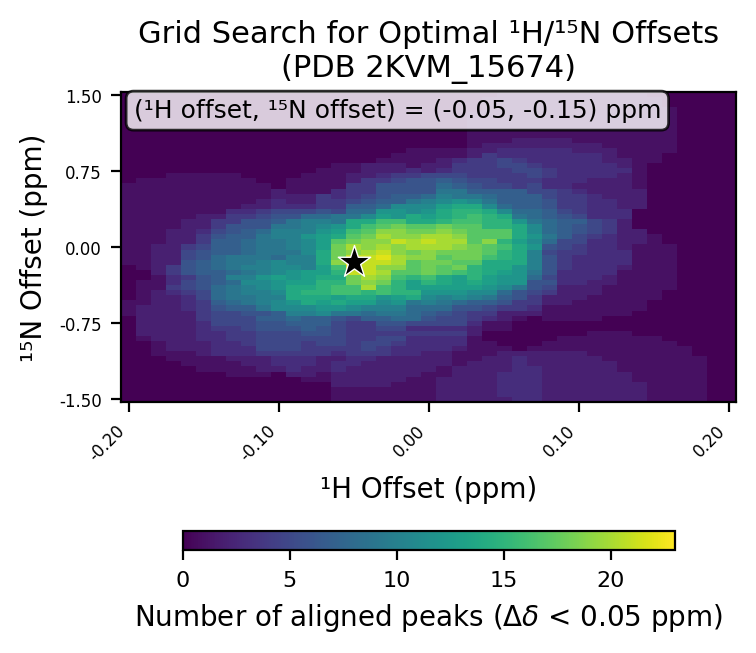

Data behind this chart, as committed beside it:
# h_min, -0.2
# h_max, 0.2
# h_step, 0.01
# n_min, -1.5
# n_max, 1.5
# n_step, 0.05
# cutoff, 0.05
h_values, -0.2, -0.19, -0.18, -0.17, -0.16, -0.15, -0.14, -0.13, -0.12, -0.11, -0.1, -0.09, -0.08, -0.07, -0.06, -0.05, -0.04, -0.03, -0.02, -0.01, 0.0, 0.01, 0.02
n_values, -1.5, -1.45, -1.4, -1.35, -1.3, -1.25, -1.2, -1.15, -1.1, -1.05, -1.0, -0.95, -0.9, -0.85, -0.8, -0.75, -0.7, -0.65, -0.6, -0.55, -0.5, -0.45, -0.4
-0.2, 0, 0, 0, 0, 0, 0, 0, 0, 0, 0, 0, 0, 0, 0, 0, 0, 0, 1, 1, 1, 0, 0, 0
-0.19, 0, 0, 0, 0, 0, 0, 0, 0, 0, 0, 0, 0, 1, 2, 2, 2, 2, 2, 2, 1, 1, 1, 1
-0.18, 0, 0, 0, 0, 0, 0, 0, 0, 0, 1, 1, 1, 2, 2, 2, 2, 2, 2, 2, 2, 2, 2, 1
-0.17, 0, 0, 0, 0, 0, 0, 0, 0, 1, 1, 2, 2, 2, 2, 2, 2, 2, 2, 2, 2, 2, 3, 4
-0.16, 0, 0, 0, 0, 0, 0, 0, 1, 1, 1, 2, 2, 2, 2, 2, 2, 2, 2, 3, 3, 3, 4, 5
-0.15, 0, 0, 0, 0, 0, 0, 1, 1, 1, 2, 2, 2, 3, 3, 3, 3, 4, 4, 4, 4, 5, 5, 6
-0.14, 0, 0, 0, 0, 0, 0, 1, 1, 1, 3, 3, 3, 3, 3, 4, 5, 5, 5, 6, 7, 8, 8, 8
-0.13, 0, 0, 0, 0, 0, 1, 1, 1, 2, 3, 3, 3, 4, 4, 4, 5, 5, 5, 7, 8, 9, 9, 9
-0.12, 0, 0, 0, 0, 0, 1, 1, 2, 2, 3, 3, 4, 4, 4, 5, 5, 5, 6, 7, 9, 9, 10, 10
-0.11, 0, 0, 0, 0, 0, 1, 2, 2, 2, 4, 5, 5, 5, 5, 6, 6, 7, 6, 9, 10, 10, 10, 11
-0.1, 0, 0, 0, 0, 0, 0, 2, 3, 3, 4, 5, 5, 5, 5, 6, 6, 7, 7, 11, 11, 10, 11, 12
-0.09, 0, 0, 0, 0, 0, 2, 3, 3, 3, 4, 5, 5, 5, 5, 6, 7, 8, 10, 11, 12, 14, 14, 14
-0.08, 0, 0, 0, 0, 1, 2, 2, 3, 3, 4, 4, 4, 5, 6, 7, 7, 7, 10, 11, 14, 14, 15, 14
-0.07, 0, 0, 0, 0, 1, 1, 2, 2, 2, 4, 4, 5, 5, 6, 6, 7, 7, 11, 12, 13, 14, 15, 15
-0.06, 1, 1, 1, 2, 2, 2, 3, 3, 2, 3, 4, 5, 5, 5, 5, 5, 6, 9, 12, 14, 13, 16, 16
-0.05, 1, 1, 1, 2, 2, 2, 2, 3, 3, 4, 4, 4, 4, 4, 4, 4, 5, 9, 11, 13, 14, 16, 16
-0.04, 1, 1, 1, 2, 2, 2, 2, 2, 3, 4, 5, 5, 4, 4, 4, 4, 7, 8, 10, 13, 14, 15, 20
-0.03, 1, 1, 1, 2, 2, 2, 2, 2, 2, 4, 4, 5, 5, 4, 5, 6, 7, 9, 10, 11, 12, 16, 16
-0.02, 1, 1, 1, 1, 2, 2, 2, 2, 2, 3, 3, 4, 5, 4, 5, 6, 8, 9, 10, 12, 13, 15, 15
-0.01, 1, 1, 1, 1, 1, 2, 2, 2, 2, 3, 3, 3, 3, 4, 3, 5, 8, 8, 8, 9, 14, 15, 13
0.0, 1, 1, 1, 1, 1, 1, 2, 2, 2, 2, 3, 3, 3, 4, 3, 5, 6, 7, 8, 10, 11, 12, 13
0.01, 2, 2, 2, 2, 2, 1, 1, 2, 2, 2, 3, 3, 3, 4, 3, 5, 5, 6, 8, 9, 10, 12, 13
0.02, 2, 2, 2, 2, 2, 2, 2, 1, 1, 1, 2, 3, 3, 4, 3, 5, 5, 5, 6, 8, 11, 12, 13
0.03, 2, 2, 2, 2, 2, 2, 2, 2, 1, 1, 1, 1, 1, 2, 2, 3, 4, 4, 6, 7, 10, 11, 13
0.04, 2, 2, 2, 2, 2, 2, 2, 2, 2, 1, 1, 1, 0, 0, 1, 1, 3, 4, 5, 7, 9, 11, 12
0.05, 2, 3, 3, 3, 3, 3, 2, 2, 2, 2, 1, 0, 0, 0, 1, 1, 2, 2, 4, 6, 7, 8, 11
0.06, 3, 3, 3, 3, 3, 3, 3, 3, 3, 2, 0, 0, 0, 0, 0, 0, 1, 2, 4, 4, 6, 6, 9
0.07, 3, 3, 3, 3, 3, 3, 3, 2, 2, 2, 1, 0, 0, 0, 0, 0, 0, 2, 3, 4, 4, 5, 6
0.08, 2, 2, 2, 2, 2, 2, 2, 2, 2, 2, 1, 1, 0, 0, 0, 0, 1, 1, 1, 2, 2, 4, 5
0.09, 2, 2, 2, 2, 2, 2, 2, 2, 2, 2, 1, 1, 1, 0, 0, 0, 1, 1, 1, 2, 2, 2, 2
0.1, 2, 2, 2, 2, 2, 2, 2, 2, 2, 2, 1, 1, 1, 0, 0, 0, 1, 1, 1, 1, 2, 2, 2
0.11, 2, 2, 2, 2, 2, 2, 2, 2, 2, 1, 1, 1, 1, 1, 0, 0, 1, 1, 1, 1, 1, 2, 2
0.12, 2, 2, 2, 2, 2, 2, 2, 2, 1, 1, 1, 1, 1, 1, 0, 0, 0, 1, 1, 1, 1, 1, 1
0.13, 2, 2, 2, 2, 2, 2, 1, 1, 1, 1, 1, 1, 1, 1, 0, 0, 0, 1, 1, 1, 1, 1, 1
0.14, 2, 2, 2, 2, 1, 1, 1, 1, 1, 1, 1, 1, 1, 0, 0, 0, 0, 0, 1, 1, 1, 1, 1
0.15, 1, 1, 1, 1, 1, 1, 1, 1, 1, 1, 1, 1, 1, 0, 0, 0, 0, 0, 0, 0, 1, 1, 1
0.16, 1, 1, 1, 1, 1, 1, 1, 1, 1, 1, 1, 1, 0, 0, 0, 0, 0, 0, 0, 0, 0, 0, 1
0.17, 1, 1, 1, 1, 1, 1, 1, 1, 1, 1, 1, 0, 0, 0, 0, 0, 0, 0, 0, 0, 0, 0, 0
0.18, 1, 1, 1, 1, 1, 1, 1, 1, 1, 0, 0, 0, 0, 0, 0, 0, 0, 0, 0, 0, 0, 0, 0
0.19, 0, 0, 0, 0, 0, 0, 0, 0, 0, 0, 0, 0, 0, 0, 0, 0, 0, 0, 0, 0, 0, 0, 0
0.2, 0, 0, 0, 0, 0, 0, 0, 0, 0, 0, 0, 0, 0, 0, 0, 0, 0, 0, 0, 0, 0, 0, 0
best_n_offset, -0.15
best_h_offset, -0.05
best_count, 23
